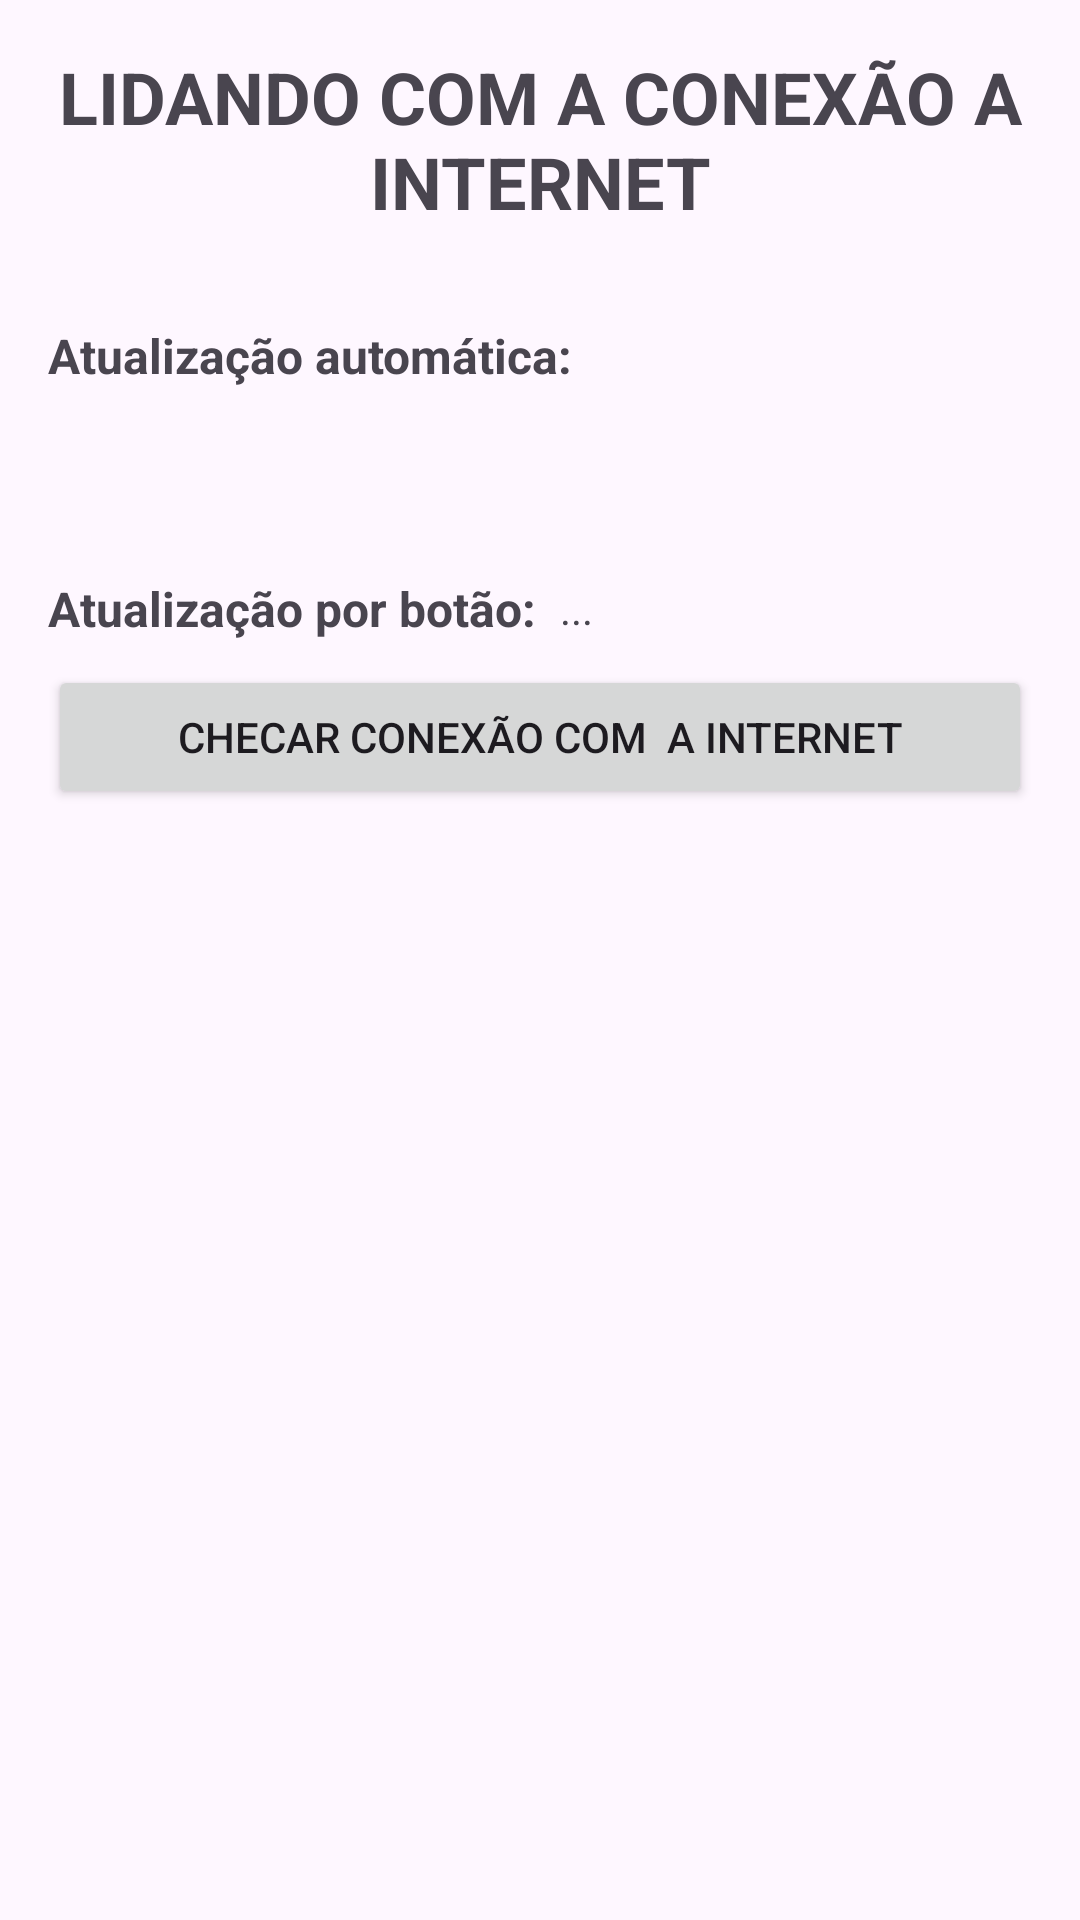

The Android layout XML behind this screen, and the referenced resources:
<!-- AndroidManifest.xml: application theme Theme.AndroidLearningHub -->
<!-- res/layout/activity_handle_internet_connection.xml -->
<?xml version="1.0" encoding="utf-8"?>
<androidx.constraintlayout.widget.ConstraintLayout xmlns:android="http://schemas.android.com/apk/res/android"
    xmlns:app="http://schemas.android.com/apk/res-auto"
    xmlns:tools="http://schemas.android.com/tools"
    android:id="@+id/main"
    android:layout_width="match_parent"
    android:layout_height="match_parent"
    tools:context=".guide_handle_internet_connection.HandleInternetConnectionActivity">

    <TextView
        android:id="@+id/textView12"
        android:layout_width="0dp"
        android:layout_height="wrap_content"
        android:layout_marginStart="16dp"
        android:layout_marginTop="16dp"
        android:layout_marginEnd="16dp"
        android:gravity="center"
        android:text="LIDANDO COM A CONEXÃO A INTERNET"
        android:textSize="24sp"
        android:textStyle="bold"
        app:layout_constraintEnd_toEndOf="parent"
        app:layout_constraintHorizontal_bias="0.5"
        app:layout_constraintStart_toStartOf="parent"
        app:layout_constraintTop_toTopOf="parent" />

    <TextView
        android:id="@+id/textView13"
        android:layout_width="wrap_content"
        android:layout_height="wrap_content"
        android:layout_marginStart="16dp"
        android:layout_marginTop="32dp"
        android:layout_marginBottom="32dp"
        android:text="Atualização automática:"
        android:textSize="16sp"
        android:textStyle="bold"
        app:layout_constraintBottom_toTopOf="@+id/guideline3"
        app:layout_constraintStart_toStartOf="parent"
        app:layout_constraintTop_toBottomOf="@+id/textView12" />

    <TextView
        android:id="@+id/textAutoConnection"
        android:layout_width="0dp"
        android:layout_height="wrap_content"
        android:layout_marginStart="8dp"
        android:layout_marginEnd="16dp"
        app:layout_constraintBottom_toBottomOf="@+id/textView13"
        app:layout_constraintEnd_toEndOf="parent"
        app:layout_constraintStart_toEndOf="@+id/textView13"
        app:layout_constraintTop_toTopOf="@+id/textView13"
        tools:text="AVAILABLE (Conectado)" />

    <TextView
        android:id="@+id/textView15"
        android:layout_width="wrap_content"
        android:layout_height="wrap_content"
        android:layout_marginStart="16dp"
        android:layout_marginTop="32dp"
        android:text="Atualização por botão:"
        android:textSize="16sp"
        android:textStyle="bold"
        app:layout_constraintStart_toStartOf="parent"
        app:layout_constraintTop_toTopOf="@+id/guideline3" />

    <androidx.constraintlayout.widget.Guideline
        android:id="@+id/guideline3"
        android:layout_width="wrap_content"
        android:layout_height="wrap_content"
        android:orientation="horizontal"
        app:layout_constraintGuide_percent="0.25" />

    <TextView
        android:id="@+id/textBtnConnection"
        android:layout_width="0dp"
        android:layout_height="wrap_content"
        android:layout_marginStart="8dp"
        android:layout_marginEnd="16dp"
        android:text="..."
        app:layout_constraintBottom_toBottomOf="@+id/textView15"
        app:layout_constraintEnd_toEndOf="parent"
        app:layout_constraintStart_toEndOf="@+id/textView15"
        app:layout_constraintTop_toTopOf="@+id/textView15"
        tools:text="Internet Disponível" />

    <Button
        android:id="@+id/btnCheckInternetConnection"
        android:layout_width="0dp"
        android:layout_height="wrap_content"
        android:layout_marginStart="16dp"
        android:layout_marginTop="8dp"
        android:layout_marginEnd="16dp"
        android:text="CHECAR CONEXÃO COM  A INTERNET"
        app:layout_constraintEnd_toEndOf="parent"
        app:layout_constraintHorizontal_bias="0.5"
        app:layout_constraintStart_toStartOf="parent"
        app:layout_constraintTop_toBottomOf="@+id/textView15" />
</androidx.constraintlayout.widget.ConstraintLayout>
<!-- resources referenced by this layout -->
<resources>
  <style name="Theme.AndroidLearningHub" parent="Base.Theme.AndroidLearningHub" />
  <style name="Base.Theme.AndroidLearningHub" parent="Theme.Material3.DayNight.NoActionBar">
          
          
          <item name="actionOverflowButtonStyle">@style/ActionOverflowButton</item>
      </style>
  <style name="ActionOverflowButton" parent="Widget.AppCompat.ActionButton.Overflow">
          <item name="tint">@color/white</item>
      </style>
  <color name="white">#FFFFFFFF</color>
</resources>
